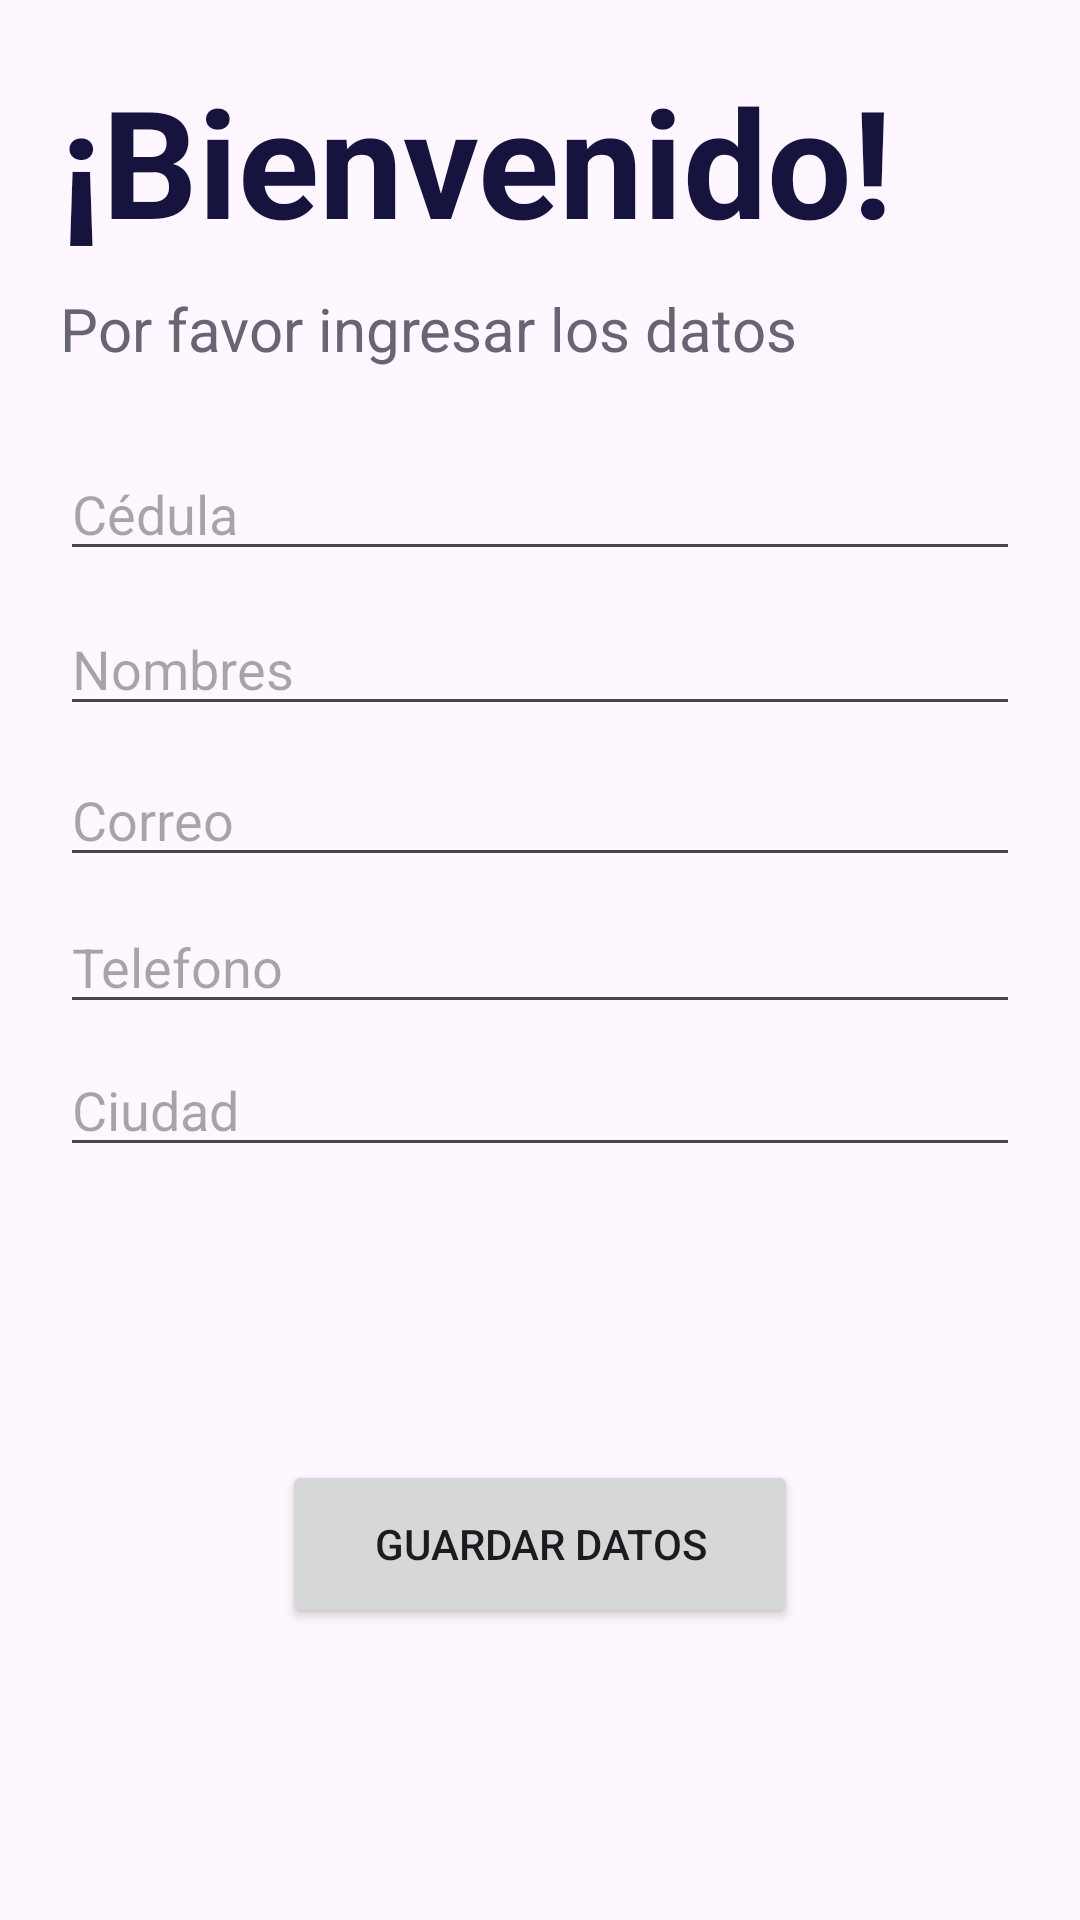

Here is an Android app screen rendered from its layout file. Give the layout XML and the strings, colors and styles it references.
<!-- AndroidManifest.xml: application theme Theme.PrimerEjemplo -->
<!-- res/layout/activity_main.xml -->
<?xml version="1.0" encoding="utf-8"?>
<androidx.constraintlayout.widget.ConstraintLayout xmlns:android="http://schemas.android.com/apk/res/android"
    xmlns:app="http://schemas.android.com/apk/res-auto"
    xmlns:tools="http://schemas.android.com/tools"
    android:layout_width="match_parent"
    android:layout_height="match_parent"
    tools:context=".MainActivity">

    <TextView
        android:id="@+id/textView"
        android:layout_width="wrap_content"
        android:layout_height="wrap_content"
        android:layout_marginEnd="20dp"
        android:layout_marginStart="20dp"
        android:text="¡Bienvenido!"
        android:textColor="#16133f"
        android:textSize="50dp"
        android:textStyle="bold"
        app:layout_constraintBottom_toBottomOf="parent"
        app:layout_constraintEnd_toEndOf="parent"
        app:layout_constraintStart_toStartOf="parent"
        app:layout_constraintTop_toTopOf="parent"
        app:layout_constraintVertical_bias="0.035"
        app:layout_constraintWidth="0dp" />

    <TextView
        android:id="@+id/textView2"
        android:layout_width="wrap_content"
        android:layout_height="wrap_content"
        android:layout_marginStart="20dp"
        android:layout_marginEnd="20dp"
        android:text="Por favor ingresar los datos"
        android:textColor="#676573"
        android:textSize="20dp"
        app:layout_constraintBottom_toBottomOf="parent"
        app:layout_constraintEnd_toEndOf="parent"
        app:layout_constraintHorizontal_bias="0.0"
        app:layout_constraintStart_toStartOf="parent"
        app:layout_constraintTop_toBottomOf="@+id/textView"
        app:layout_constraintVertical_bias="0.018"
        app:layout_constraintWidth="0dp" />

    <EditText
        android:id="@+id/txtCedula"
        android:layout_width="wrap_content"
        android:layout_height="wrap_content"
        android:layout_marginStart="20dp"
        android:layout_marginEnd="20dp"
        android:hint="Cédula"
        android:inputType="number"
        android:textColor="#0e076c"
        app:layout_constraintBottom_toBottomOf="parent"
        app:layout_constraintEnd_toEndOf="parent"
        app:layout_constraintHorizontal_bias="0.0"
        app:layout_constraintStart_toStartOf="parent"
        app:layout_constraintTop_toBottomOf="@+id/textView2"
        app:layout_constraintVertical_bias="0.055"
        app:layout_constraintWidth="0dp" />

    <EditText
        android:id="@+id/txtNombres"
        android:layout_width="wrap_content"
        android:layout_height="wrap_content"
        android:layout_marginStart="20dp"
        android:layout_marginEnd="20dp"
        android:hint="Nombres"
        android:textColor="#0e076c"
        android:inputType="text"
        app:layout_constraintBottom_toBottomOf="parent"
        app:layout_constraintEnd_toEndOf="parent"
        app:layout_constraintHorizontal_bias="0.0"
        app:layout_constraintStart_toStartOf="parent"
        app:layout_constraintTop_toBottomOf="@+id/txtCedula"
        app:layout_constraintVertical_bias="0.025"
        app:layout_constraintWidth="0dp" />
    <EditText
        android:id="@+id/txtCorreo"
        android:layout_width="wrap_content"
        android:layout_height="wrap_content"
        android:layout_marginStart="20dp"
        android:layout_marginEnd="20dp"
        android:hint="Correo"
        android:textColor="#0e076c"
        android:inputType="textEmailAddress"
        app:layout_constraintBottom_toBottomOf="parent"
        app:layout_constraintEnd_toEndOf="parent"
        app:layout_constraintHorizontal_bias="0.0"
        app:layout_constraintStart_toStartOf="parent"
        app:layout_constraintTop_toBottomOf="@+id/txtNombres"
        app:layout_constraintVertical_bias="0.025"
        app:layout_constraintWidth="0dp" />
    <EditText
        android:id="@+id/txtTelefono"
        android:layout_width="wrap_content"
        android:layout_height="wrap_content"
        android:layout_marginStart="20dp"
        android:layout_marginEnd="20dp"
        android:hint="Telefono"
        android:textColor="#0e076c"
        android:inputType="phone"
        app:layout_constraintBottom_toBottomOf="parent"
        app:layout_constraintEnd_toEndOf="parent"
        app:layout_constraintHorizontal_bias="0.0"
        app:layout_constraintStart_toStartOf="parent"
        app:layout_constraintTop_toBottomOf="@+id/txtCorreo"
        app:layout_constraintVertical_bias="0.025"
        app:layout_constraintWidth="0dp" />
    <EditText
        android:id="@+id/txtCiudad"
        android:layout_width="wrap_content"
        android:layout_height="wrap_content"
        android:layout_marginStart="20dp"
        android:layout_marginEnd="20dp"
        android:hint="Ciudad"
        android:textColor="#0e076c"
        android:inputType="text"
        app:layout_constraintBottom_toBottomOf="parent"
        app:layout_constraintEnd_toEndOf="parent"
        app:layout_constraintHorizontal_bias="0.0"
        app:layout_constraintStart_toStartOf="parent"
        app:layout_constraintTop_toBottomOf="@+id/txtTelefono"
        app:layout_constraintVertical_bias="0.025"
        app:layout_constraintWidth="0dp" />

    <Button
        android:id="@+id/button"
        android:layout_width="172dp"
        android:layout_height="56dp"
        android:onClick="Enviar"
        android:text="Guardar datos"
        app:layout_constraintBottom_toBottomOf="parent"
        app:layout_constraintEnd_toEndOf="parent"
        app:layout_constraintStart_toStartOf="parent"
        app:layout_constraintTop_toBottomOf="@+id/txtCiudad" />


</androidx.constraintlayout.widget.ConstraintLayout>
<!-- resources referenced by this layout -->
<resources>
  <style name="Theme.PrimerEjemplo" parent="Base.Theme.PrimerEjemplo" />
  <style name="Base.Theme.PrimerEjemplo" parent="Theme.Material3.DayNight.NoActionBar">
          
          
      </style>
</resources>
